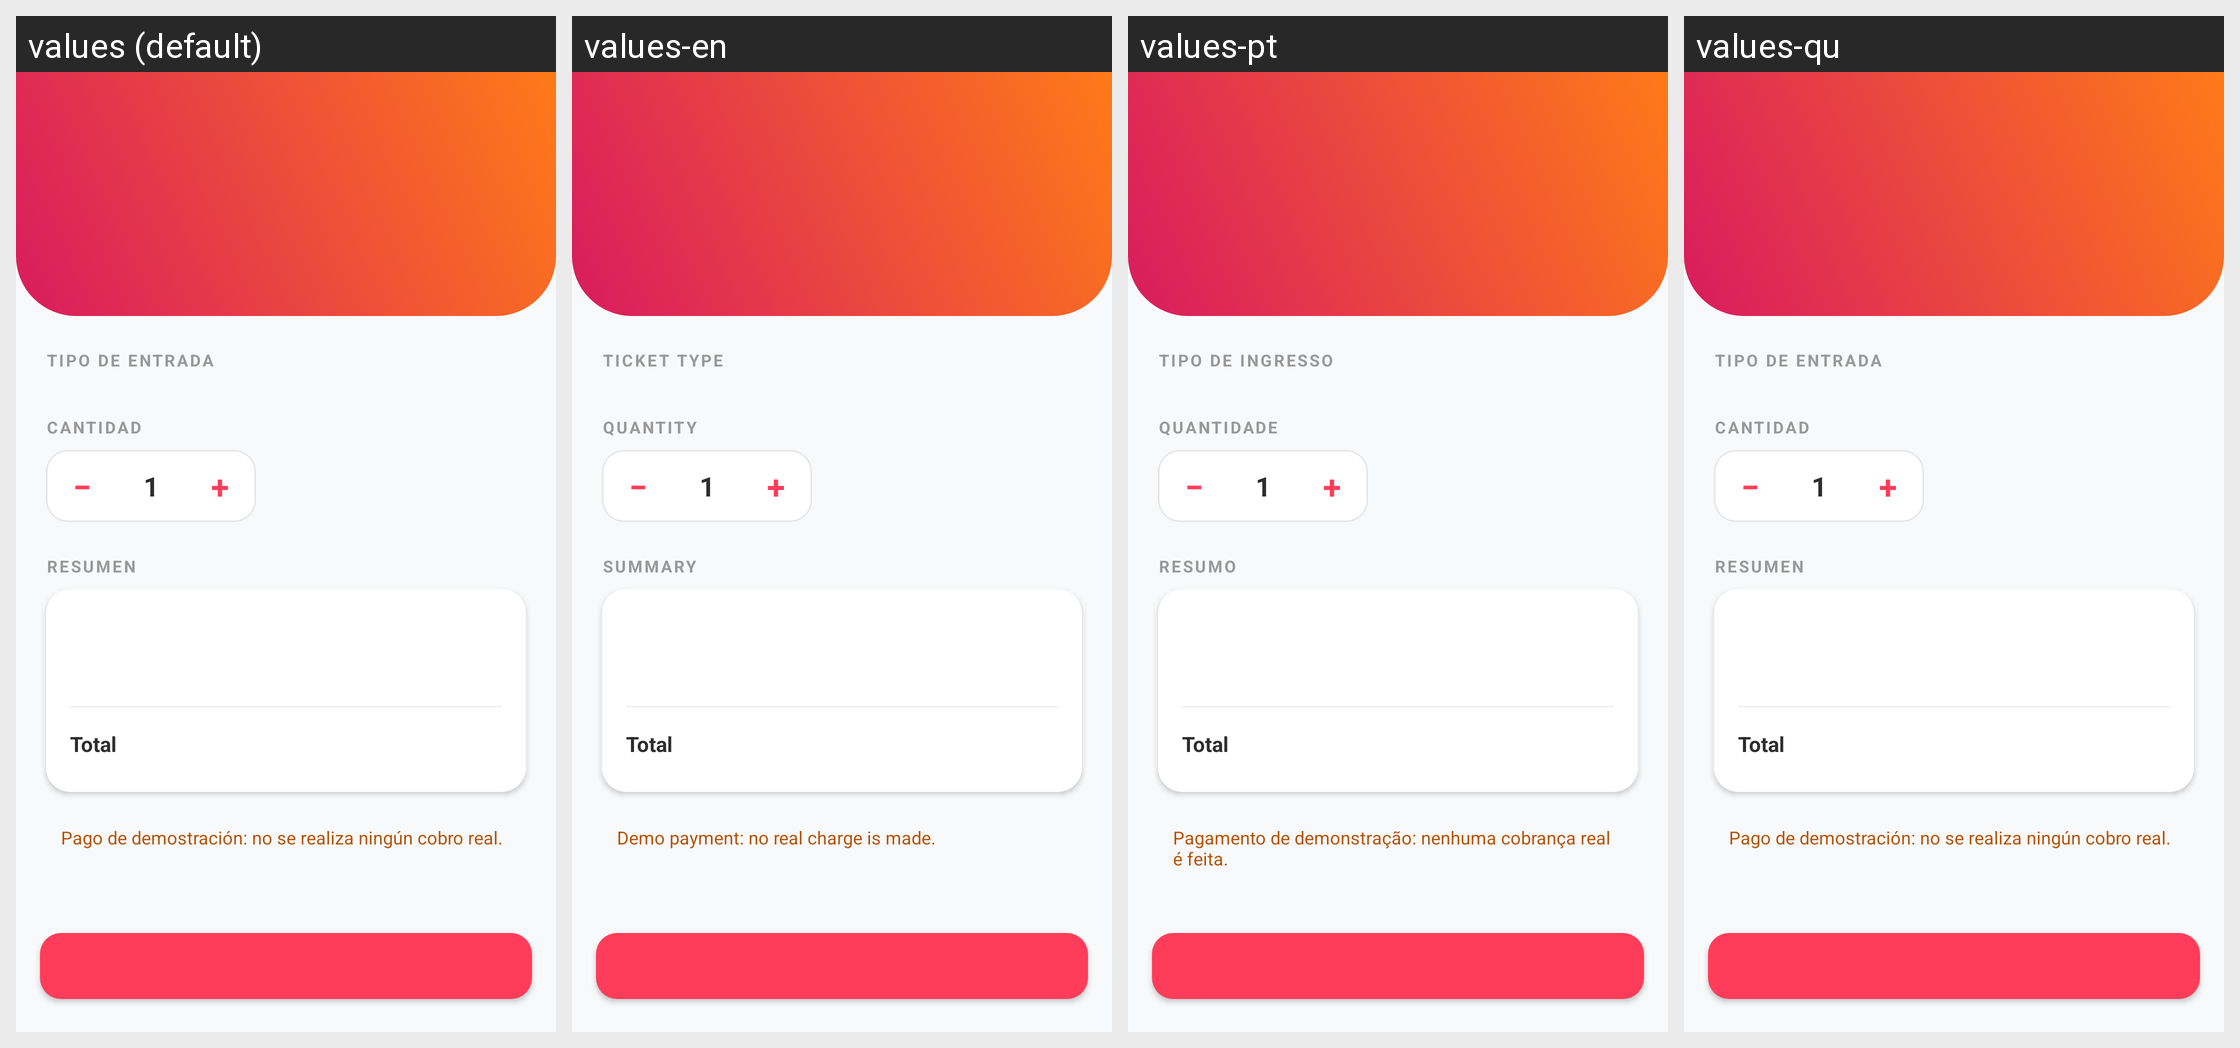

The Android screen above is rendered under several locales of the same app. Produce the string resources it draws, with the default and per-locale values.
Android screen res/layout/activity_compra.xml rendered under 4 locales, left to right: values (default), values-en, values-pt, values-qu. Device: Nexus 5 (rendered at 1080×1920; each locale shown at half size, 540×960, under a caption strip naming it); theme Theme.PuriyAyacucho.
Strings drawn on this screen, with the default value and each locale's value (text and hints the layout hard-codes, and strings that could not be matched under every locale, appear in the picture but are not listed):

purchase_ticket_type
  values: Tipo de entrada
  values-en: Ticket type
  values-pt: Tipo de ingresso
  values-qu: Tipo de entrada

purchase_quantity
  values: Cantidad
  values-en: Quantity
  values-pt: Quantidade
  values-qu: Cantidad

purchase_summary
  values: Resumen
  values-en: Summary
  values-pt: Resumo
  values-qu: Resumen

purchase_total
  values: Total
  values-en: Total
  values-pt: Total
  values-qu: Total

purchase_demo_notice
  values: Pago de demostración: no se realiza ningún cobro real.
  values-en: Demo payment: no real charge is made.
  values-pt: Pagamento de demonstração: nenhuma cobrança real é feita.
  values-qu: Pago de demostración: no se realiza ningún cobro real.
